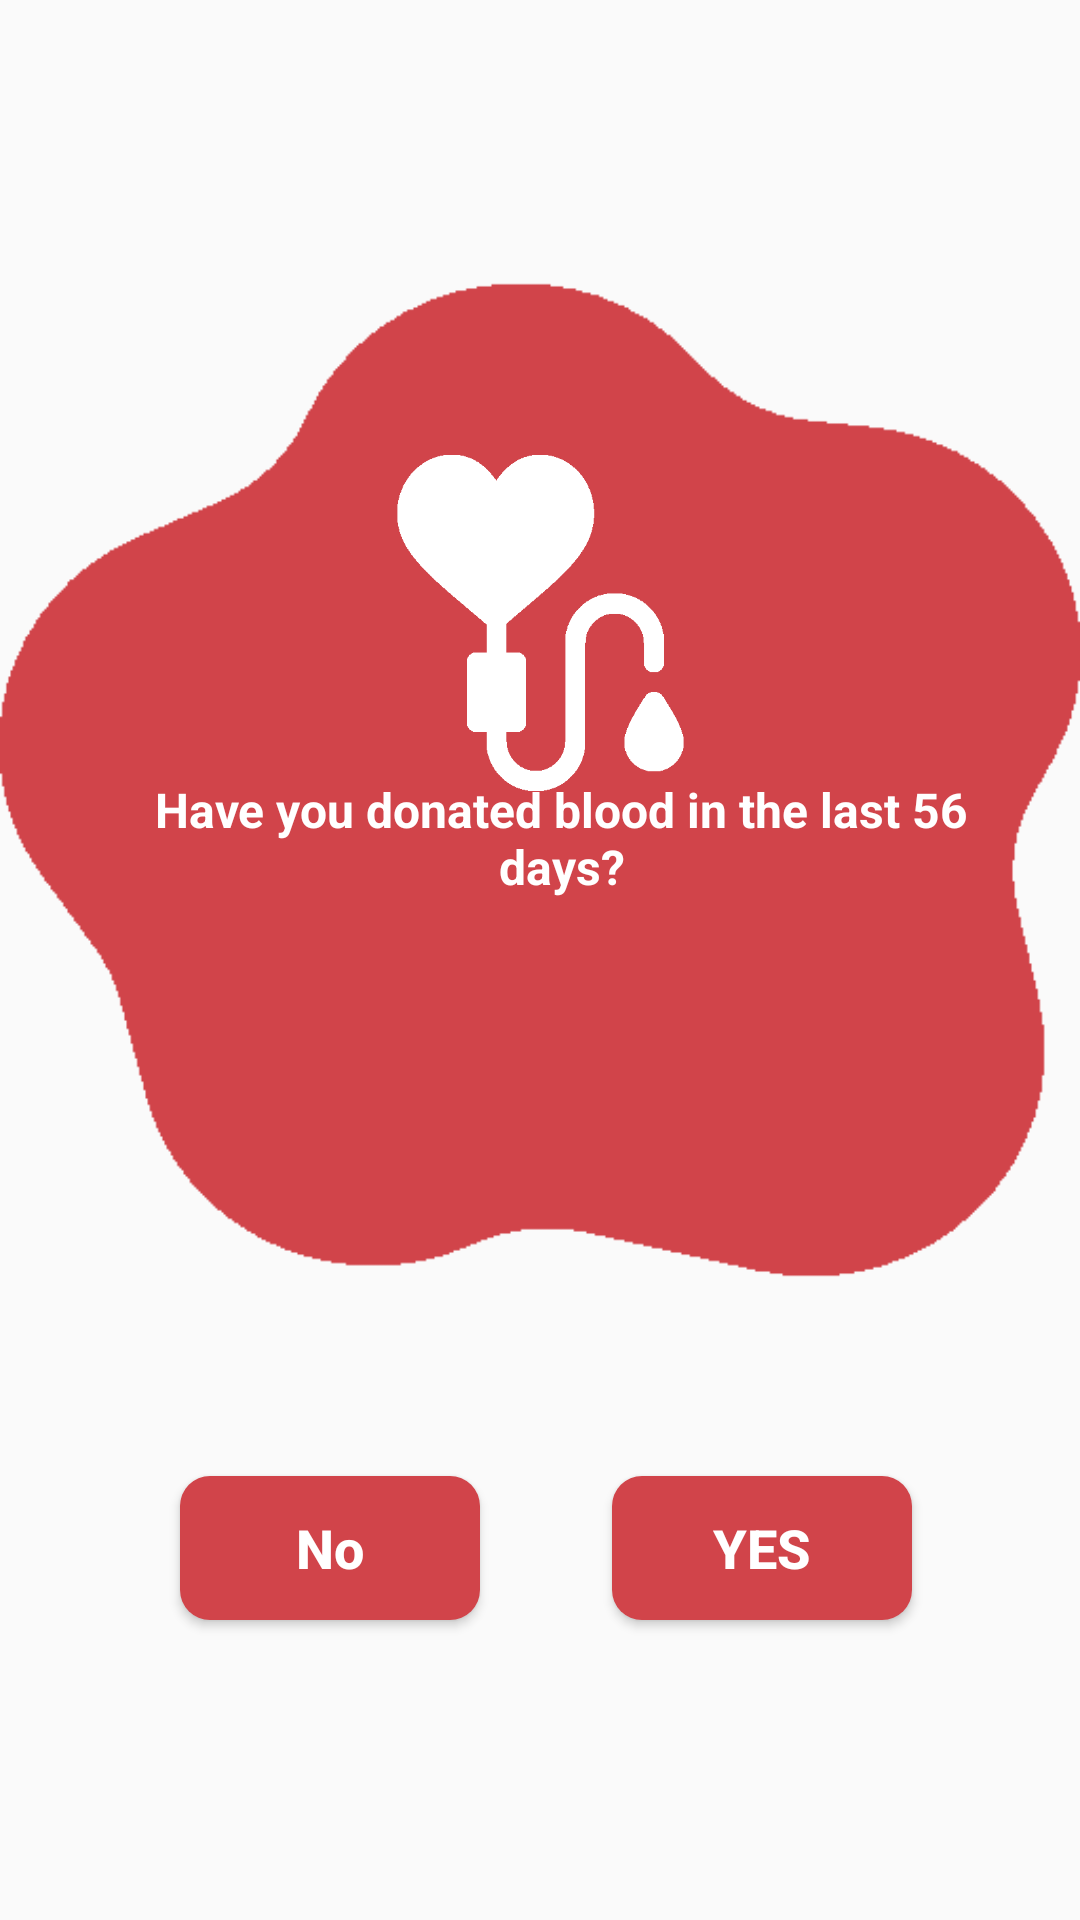

Reconstruct the res/layout file that produces this screen, plus the resources it refers to.
<!-- AndroidManifest.xml: application theme Theme.Donation -->
<!-- res/layout/donated.xml -->
<?xml version="1.0" encoding="utf-8"?>
<androidx.constraintlayout.widget.ConstraintLayout xmlns:android="http://schemas.android.com/apk/res/android"
    xmlns:app="http://schemas.android.com/apk/res-auto"
    xmlns:tools="http://schemas.android.com/tools"
    android:layout_width="match_parent"
    android:layout_height="match_parent"
    tools:context=".donated">

    <ImageView
        android:id="@+id/qbackground"
        android:layout_width="0dp"
        android:layout_height="wrap_content"
        android:layout_marginTop="4dp"
        android:foregroundGravity="center"
        android:src="@drawable/qbackground"
        app:layout_constraintEnd_toEndOf="parent"
        app:layout_constraintHorizontal_bias="1.0"
        app:layout_constraintStart_toStartOf="parent"
        app:layout_constraintTop_toTopOf="parent" />

    <ImageView
        android:id="@+id/health"
        android:layout_width="121dp"
        android:layout_height="112dp"
        android:background="@drawable/transparent_button"
        android:src="@drawable/donatebld"
        app:layout_constraintBottom_toTopOf="@+id/textView4"
        app:layout_constraintEnd_toEndOf="parent"
        app:layout_constraintStart_toStartOf="parent"
        app:layout_constraintTop_toTopOf="@+id/qbackground"
        android:layout_marginTop="150dp"
        app:layout_constraintVertical_bias="0.072" />

    <TextView
        android:id="@+id/textView4"
        android:layout_width="279dp"
        android:layout_height="99dp"
        android:gravity="center"
        android:text="Have you donated blood in the last 56 days?"
        android:textColor="@color/white"
        android:textSize="16sp"
        android:textStyle="bold"
        app:layout_constraintBottom_toBottomOf="parent"
        app:layout_constraintEnd_toEndOf="parent"
        app:layout_constraintHorizontal_bias="0.588"
        app:layout_constraintVertical_bias="0.425"
        app:layout_constraintStart_toStartOf="parent"
        app:layout_constraintTop_toTopOf="parent" />

    <Button
        android:id="@+id/no"
        android:layout_width="100dp"
        android:layout_height="wrap_content"
        android:layout_marginStart="60dp"
        android:layout_marginBottom="100dp"
        android:background="@drawable/round_button"
        android:text="No"
        android:textAllCaps="false"
        android:textColor="@color/white"
        android:textSize="18sp"
        android:textStyle="bold"
        app:layout_constraintBottom_toBottomOf="parent"
        app:layout_constraintStart_toStartOf="parent"
        app:layout_constraintTop_toBottomOf="@+id/qbackground"
        app:layout_constraintVertical_bias="1.0" />

    <Button
        android:id="@+id/yes"
        android:layout_width="100dp"
        android:layout_height="wrap_content"
        android:textSize="18sp"
        android:layout_marginEnd="56dp"
        android:layout_marginBottom="100dp"
        android:background="@drawable/round_button"
        android:text="Yes"
        android:textColor="@color/white"
        android:textStyle="bold"
        app:layout_constraintBottom_toBottomOf="parent"
        app:layout_constraintEnd_toEndOf="parent"
        app:layout_constraintHorizontal_bias="0.97"
        app:layout_constraintTop_toBottomOf="@+id/qbackground"
        app:layout_constraintVertical_bias="1.0" />
</androidx.constraintlayout.widget.ConstraintLayout>
<!-- resources referenced by this layout -->
<resources>
  <color name="white">#FFFFFFFF</color>
  <!-- drawable donatebld: png bitmap (drawable, 12993 bytes) -->
  <!-- drawable qbackground: png bitmap (drawable, 9034 bytes) -->
  <!-- drawable round_button (drawable) -->
  <?xml version="1.0" encoding="utf-8"?>
  <shape xmlns:android="http://schemas.android.com/apk/res/android">
  
  <solid android:color="@color/blood_red"/>
      <corners
          android:topRightRadius="10dp"
          android:topLeftRadius="10dp"
          android:bottomLeftRadius="10dp"
          android:bottomRightRadius="10dp"
          />
  
  
  
  </shape>
  <style name="Theme.Donation" parent="Theme.AppCompat.DayNight.NoActionBar">
          
          <item name="colorPrimary">@color/blood_red</item>
          <item name="colorPrimaryVariant">@color/blood_red</item>
          <item name="colorOnPrimary">@color/white</item>
          
          <item name="colorSecondary">@color/teal_200</item>
          <item name="colorSecondaryVariant">@color/teal_700</item>
          <item name="colorOnSecondary">@color/black</item>
          
          <item name="android:statusBarColor" tools:targetApi="l">@color/white</item>
          <item name="android:windowLightStatusBar">true</item>
          
      </style>
  <color name="blood_red">#D1444A</color>
  <color name="teal_200">#FF03DAC5</color>
  <color name="teal_700">#FF018786</color>
  <color name="black">#FF000000</color>
</resources>
